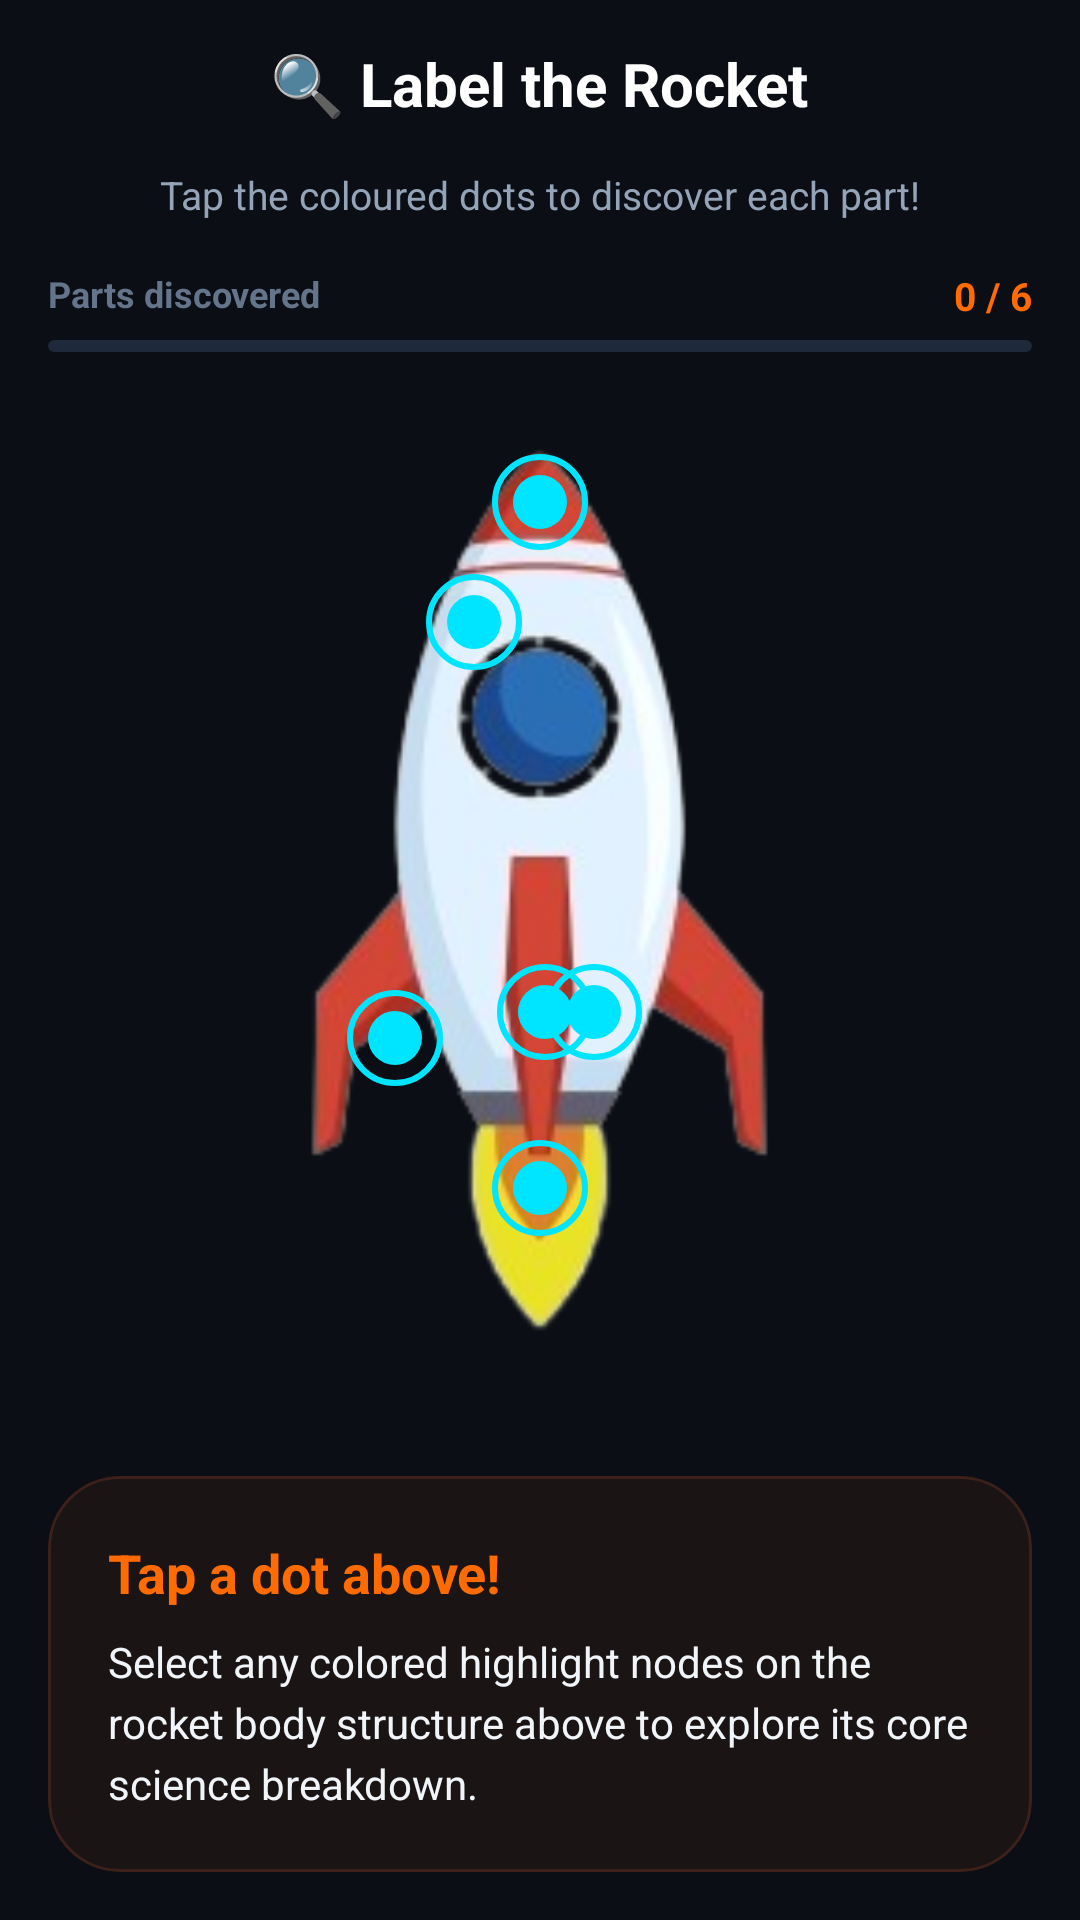

Android layout source for this screen:
<!-- AndroidManifest.xml: application theme Theme.RocketKids -->
<!-- res/layout/fragment_label_rocket.xml -->
<?xml version="1.0" encoding="utf-8"?>
<RelativeLayout xmlns:android="http://schemas.android.com/apk/res/android"
    xmlns:app="http://schemas.android.com/apk/res-auto"
    android:layout_width="match_parent"
    android:layout_height="match_parent"
    android:background="#0B0E14"
    android:clickable="true"
    android:focusable="true">

    <RelativeLayout
        android:id="@+id/toolbar"
        android:layout_width="match_parent"
        android:layout_height="56dp"
        android:paddingHorizontal="12dp">

        <ImageButton
            android:id="@+id/btn_back"
            android:layout_width="40dp"
            android:layout_height="40dp"
            android:layout_centerVertical="true"
            android:background="?attr/selectableItemBackgroundBorderless"
            android:contentDescription="Back Button"
            android:src="@drawable/ic_arrow_back"
            app:tint="#FFFFFF" />

        <LinearLayout
            android:layout_width="wrap_content"
            android:layout_height="wrap_content"
            android:layout_centerInParent="true"
            android:gravity="center_vertical"
            android:orientation="horizontal">

            <TextView
                android:layout_width="wrap_content"
                android:layout_height="wrap_content"
                android:text="🔍 Label the Rocket"
                android:textColor="#FFFFFF"
                android:textSize="20sp"
                android:textStyle="bold" />
        </LinearLayout>
    </RelativeLayout>

    <TextView
        android:id="@+id/txt_subtitle"
        android:layout_width="wrap_content"
        android:layout_height="wrap_content"
        android:layout_below="@id/toolbar"
        android:layout_centerHorizontal="true"
        android:text="Tap the coloured dots to discover each part!"
        android:textColor="#94A3B8"
        android:textSize="13sp" />

    <RelativeLayout
        android:id="@+id/progress_container"
        android:layout_width="match_parent"
        android:layout_height="wrap_content"
        android:layout_below="@id/txt_subtitle"
        android:layout_marginTop="16dp"
        android:paddingHorizontal="16dp">

        <TextView
            android:layout_width="wrap_content"
            android:layout_height="wrap_content"
            android:text="Parts discovered"
            android:textColor="#64748B"
            android:textSize="12sp"
            android:textStyle="bold" />

        <TextView
            android:id="@+id/txt_parts_discovered"
            android:layout_width="wrap_content"
            android:layout_height="wrap_content"
            android:layout_alignParentEnd="true"
            android:text="0 / 6"
            android:textColor="#FF6B00"
            android:textSize="13sp"
            android:textStyle="bold" />

        <ProgressBar
            android:id="@+id/progress_bar_discovered"
            style="@android:style/Widget.ProgressBar.Horizontal"
            android:layout_width="match_parent"
            android:layout_height="4dp"
            android:layout_below="@id/txt_parts_discovered"
            android:layout_marginTop="6dp"
            android:progressDrawable="@drawable/custom_progress_orange" />
    </RelativeLayout>

    <RelativeLayout
        android:id="@+id/rocket_canvas"
        android:layout_width="match_parent"
        android:layout_height="match_parent"
        android:layout_above="@id/card_description_container"
        android:layout_below="@id/progress_container"
        android:layout_margin="24dp">

        <ImageView
            android:id="@+id/img_rocket_blueprint"
            android:layout_width="wrap_content"
            android:layout_height="match_parent"
            android:layout_centerInParent="true"
            android:adjustViewBounds="true"
            android:scaleType="fitCenter"
            android:src="@drawable/rocket_launch" />

        <View
            android:id="@+id/dot_nose_cone"
            android:layout_width="32dp"
            android:layout_height="32dp"
            android:layout_alignTop="@id/img_rocket_blueprint"
            android:layout_centerHorizontal="true"
            android:layout_marginTop="10dp"
            android:background="@drawable/selector_dot_cyan" />

        <View
            android:id="@+id/dot_payload_bay"
            android:layout_width="32dp"
            android:layout_height="32dp"
            android:layout_alignTop="@id/img_rocket_blueprint"
            android:layout_alignEnd="@id/img_rocket_blueprint"
            android:layout_marginTop="50dp"
            android:layout_marginEnd="130dp"
            android:background="@drawable/selector_dot_cyan" />

        <View
            android:id="@+id/dot_fuel_tank"
            android:layout_width="32dp"
            android:layout_height="32dp"
            android:layout_alignTop="@id/img_rocket_blueprint"
            android:layout_alignStart="@id/img_rocket_blueprint"
            android:layout_marginTop="180dp"
            android:layout_marginStart="110dp"
            android:background="@drawable/selector_dot_cyan" />

        <View
            android:id="@+id/dot_oxidizer_tank"
            android:layout_width="32dp"
            android:layout_height="32dp"
            android:layout_alignTop="@id/img_rocket_blueprint"
            android:layout_alignEnd="@id/img_rocket_blueprint"
            android:layout_marginTop="180dp"
            android:layout_marginEnd="90dp"
            android:background="@drawable/selector_dot_cyan" />

        <View
            android:id="@+id/dot_stabiliser_fins"
            android:layout_width="32dp"
            android:layout_height="32dp"
            android:layout_alignBottom="@id/img_rocket_blueprint"
            android:layout_alignStart="@id/img_rocket_blueprint"
            android:layout_marginBottom="90dp"
            android:layout_marginStart="60dp"
            android:background="@drawable/selector_dot_cyan" />

        <View
            android:id="@+id/dot_engine_nozzle"
            android:layout_width="32dp"
            android:layout_height="32dp"
            android:layout_alignBottom="@id/img_rocket_blueprint"
            android:layout_centerHorizontal="true"
            android:layout_marginBottom="40dp"
            android:background="@drawable/selector_dot_cyan" />

    </RelativeLayout>

    <com.google.android.material.card.MaterialCardView
        android:id="@+id/card_description_container"
        style="@style/Widget.RocketKids.Card"
        android:layout_width="match_parent"
        android:layout_height="wrap_content"
        android:layout_alignParentBottom="true"
        android:layout_margin="16dp"
        app:cardBackgroundColor="#1A1514"
        app:strokeColor="#3D201A"
        app:strokeWidth="1dp">

        <LinearLayout
            android:layout_width="match_parent"
            android:layout_height="wrap_content"
            android:orientation="vertical"
            android:padding="20dp">

            <TextView
                android:id="@+id/txt_part_title"
                android:layout_width="match_parent"
                android:layout_height="wrap_content"
                android:text="Tap a dot above!"
                android:textColor="#FF6B00"
                android:textSize="18sp"
                android:textStyle="bold" />

            <TextView
                android:id="@+id/txt_part_description"
                android:layout_width="match_parent"
                android:layout_height="wrap_content"
                android:layout_marginTop="8dp"
                android:lineSpacingExtra="4sp"
                android:text="Select any colored highlight nodes on the rocket body structure above to explore its core science breakdown."
                android:textColor="#F1F5F9"
                android:textSize="14sp" />
        </LinearLayout>
    </com.google.android.material.card.MaterialCardView>

</RelativeLayout>
<!-- resources referenced by this layout -->
<resources>
  <!-- drawable custom_progress_orange (drawable) -->
  <?xml version="1.0" encoding="utf-8"?>
  <layer-list xmlns:android="http://schemas.android.com/apk/res/android">
      <item android:id="@android:id/background">
          <shape>
              <corners android:radius="4dp" />
              <solid android:color="#1E293B" />
          </shape>
      </item>
      <item android:id="@android:id/progress">
          <clip>
              <shape>
                  <corners android:radius="4dp" />
                  <solid android:color="#FF6B00" />
              </shape>
          </clip>
      </item>
  </layer-list>
  <!-- drawable rocket_launch: png bitmap (drawable, 34812 bytes) -->
  <!-- drawable selector_dot_cyan (drawable) -->
  <?xml version="1.0" encoding="utf-8"?>
  <selector xmlns:android="http://schemas.android.com/apk/res/android">
  
      <item android:state_selected="true">
          <layer-list>
              <item>
                  <shape android:shape="oval">
                      <stroke android:width="2dp" android:color="#FF6B00" /> </shape>
              </item>
              <item android:bottom="5dp" android:left="5dp" android:right="5dp" android:top="5dp">
                  <shape android:shape="oval">
                      <solid android:color="@android:color/transparent" />
                  </shape>
              </item>
              <item android:bottom="7dp" android:left="7dp" android:right="7dp" android:top="7dp">
                  <shape android:shape="oval">
                      <solid android:color="#FF6B00" /> </shape>
              </item>
          </layer-list>
      </item>
  
      <item>
          <layer-list>
              <item>
                  <shape android:shape="oval">
                      <stroke android:width="2dp" android:color="#00E5FF" /> </shape>
              </item>
              <item android:bottom="5dp" android:left="5dp" android:right="5dp" android:top="5dp">
                  <shape android:shape="oval">
                      <solid android:color="@android:color/transparent" />
                  </shape>
              </item>
              <item android:bottom="7dp" android:left="7dp" android:right="7dp" android:top="7dp">
                  <shape android:shape="oval">
                      <solid android:color="#00E5FF" /> </shape>
              </item>
          </layer-list>
      </item>
  </selector>
  <style name="Widget.RocketKids.Card" parent="Widget.MaterialComponents.CardView">
          <item name="cardCornerRadius">24dp</item>
          <item name="cardElevation">0dp</item>
          <item name="strokeColor">@color/border_grey</item>
          <item name="strokeWidth">2dp</item>
      </style>
  <style name="Theme.RocketKids" parent="Theme.MaterialComponents.DayNight.NoActionBar">
          <item name="colorPrimary">@color/rocket_orange</item>
          <item name="colorPrimaryVariant">#D04318</item>
          <item name="colorOnPrimary">@color/text_white</item>
  
          <item name="android:statusBarColor">@color/space_dark_bg</item>
          <item name="android:windowBackground">@color/space_dark_bg</item>
      </style>
  <color name="border_grey">#1F2633</color>
  <color name="rocket_orange">#FF5722</color>
  <color name="text_white">#FFFFFF</color>
  <color name="space_dark_bg">#0B0E14</color>
</resources>
